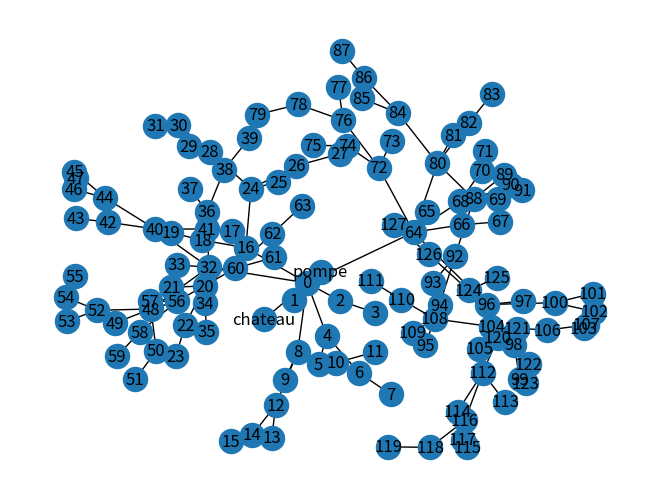

The matplotlib source for this figure:
import networkx as nx
import matplotlib.pyplot as plt
import random
from scipy.spatial import distance, Delaunay
import numpy as np


config =    "rurale"   #"urbaine"



if config == "rurale":
    order = 7   # profondeur max
    G = nx.binomial_tree(order)  # sorte d'arbre, d'ordre n, soit 2**n noeuds, forme un peu aléatoire
    pos = nx.spring_layout(G, k=0.3, iterations=100, seed=30)   # permet d'avoir une forme où les noeuds se croisent le moins possible 
    
    # Ajout de pompe et chateau d'eau
    G.add_edge('pompe', 0)
    pos['pompe'] = pos[0]+0.05   # pos est un dictionnaire qui contient les coordonnées de chaque noeud, cette ligne permet d'ajouter la pompe à proximité du noeud 0
    G.add_edge('pompe', 'chateau')
    pos['chateau'] = pos['pompe']-0.3*random.random()
    
    # Affichage
    nx.draw(G, pos, with_labels=True)
    plt.show()
    

elif config == "urbaine":
    nb_pts = 20
    points = np.random.rand(nb_pts, 2)

    # Calcul de la triangulation de Delaunay via SciPy
    tri = Delaunay(points)

    G = nx.Graph()

    # Les 'simplices' de Delaunay sont les triangles (ex: [node1, node2, node3])
    for triangle in tri.simplices:
        # On ajoute les 3 arêtes de chaque triangle
        G.add_edge(triangle[0], triangle[1])
        G.add_edge(triangle[1], triangle[2])
        G.add_edge(triangle[2], triangle[0])

    # Stockage des positions pour l'affichage (important !)
    pos = {i: points[i] for i in range(nb_pts)}
    
    # Pour rajouter une maison (un noeud) à chaque noeud deja existant, sauf le noeud 0 
    for i in range(1, len(pos)):
        G.add_edge(i, i+nb_pts)
        pos[i + nb_pts] = np.array([pos[i][0] + 0.05*random.randint(-1, 1), pos[i][1] + 0.05*random.randint(-1, 1)])

    G.add_edge('pompe', 0)
    pos['pompe'] = pos[0]+0.05   # pos est un dictionnaire qui contient les coordonnées de chaque noeud, cette ligne permet d'ajouter la pompe à proximité du noeud 0
    G.add_edge('pompe', 'chateau')
    pos['chateau'] = pos['pompe']-0.3*random.random()

    # Affichage
    nx.draw(G, pos, with_labels=True)
    plt.show()




# print(G.nodes)  # permet d'afficher le nom des noeuds
